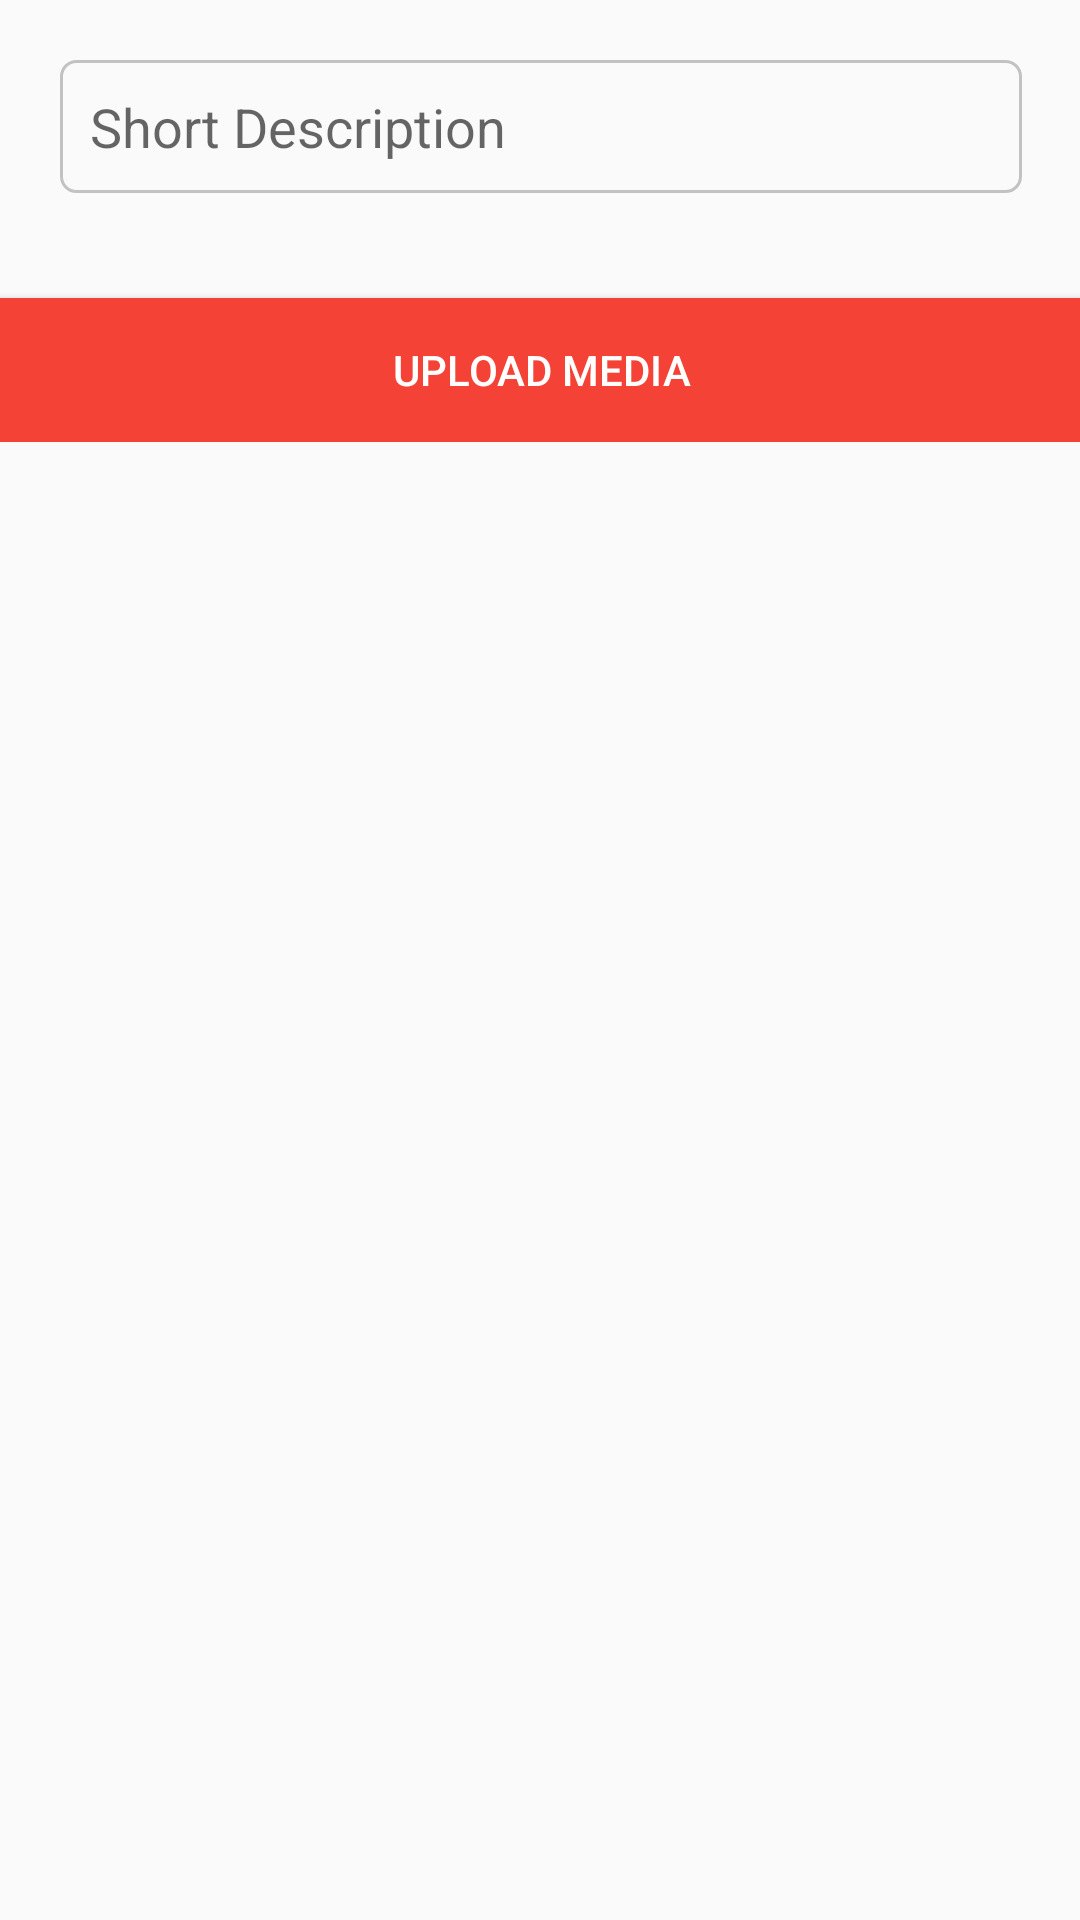

Here is an Android app screen rendered from its layout file. Give the layout XML and the strings, colors and styles it references.
<!-- AndroidManifest.xml: application theme AppTheme -->
<!-- res/layout/activity_media.xml -->
<?xml version="1.0" encoding="utf-8"?>
<ScrollView xmlns:android="http://schemas.android.com/apk/res/android"
    xmlns:tools="http://schemas.android.com/tools"
    xmlns:app="http://schemas.android.com/apk/res-auto"
    android:id="@+id/activity_media"
    android:layout_width="match_parent"
    android:layout_height="match_parent"
    android:paddingBottom="@dimen/activity_vertical_margin"
    android:paddingLeft="@dimen/activity_horizontal_margin"
    android:paddingRight="@dimen/activity_horizontal_margin"
    android:paddingTop="@dimen/activity_vertical_margin"
    android:orientation="vertical"
    tools:context="com.ratulbintazul.www.drtazulislam.Activity.MediaActivity">

    <LinearLayout
        android:layout_width="match_parent"
        android:layout_height="wrap_content"
        android:orientation="vertical">

        <ImageButton
            android:layout_width="match_parent"
            android:layout_height="wrap_content"
            app:srcCompat="@mipmap/add_btn"
            android:id="@+id/postMedia"
            android:adjustViewBounds="true"
            android:scaleType="centerCrop"
            android:background="@android:color/transparent"/>

        <TextView
            android:id="@+id/selectedMediaName"
            android:layout_width="match_parent"
            android:layout_height="wrap_content"
            android:text="Media name"
            android:visibility="gone"
            android:textAlignment="center"
            android:textStyle="bold"
            android:textSize="24dp"
            android:layout_margin="10dp"/>

        <EditText
            android:layout_width="match_parent"
            android:layout_height="wrap_content"
            android:inputType="textPersonName"
            android:background="@drawable/input_style"
            android:padding="10dp"
            android:ems="10"
            android:hint="Short Description"
            android:layout_centerVertical="true"
            android:layout_centerHorizontal="true"
            android:id="@+id/selectedMediaTitle"
            android:layout_marginTop="30dp"
            android:layout_margin="20dp"/>

        <Button
            android:text="Upload Media"
            android:layout_width="match_parent"
            android:layout_height="wrap_content"
            android:id="@+id/upload_media_button"
            android:background="@color/loveColor"
            android:textColor="#ffffff"
            android:layout_marginTop="15dp"
            android:layout_centerHorizontal="true"
            android:layout_alignParentBottom="true"/>


    </LinearLayout>
</ScrollView>
<!-- resources referenced by this layout -->
<resources>
  <color name="loveColor">#F44336</color>
  <!-- drawable input_style (drawable) -->
  <?xml version="1.0" encoding="utf-8"?>
  <selector xmlns:android="http://schemas.android.com/apk/res/android">
  
      <item>
          <shape>
  
              <stroke android:color="@color/grayColor"
                  android:width="1dp" />
              <corners android:radius="5dp" />
  
          </shape>
      </item>
  </selector>
  <!-- mipmap add_btn: png bitmap (mipmap-hdpi, 4489 bytes) -->
  <style name="AppTheme" parent="Theme.AppCompat.Light.DarkActionBar">
          
          <item name="colorPrimary">@color/colorPrimary</item>
          <item name="colorPrimaryDark">@color/colorPrimaryDark</item>
          <item name="colorAccent">@color/colorAccent</item>
      </style>
  <color name="grayColor">#c2c2c2</color>
  <color name="colorPrimary">#3F51B5</color>
  <color name="colorPrimaryDark">#303F9F</color>
  <color name="colorAccent">#FF4081</color>
</resources>
